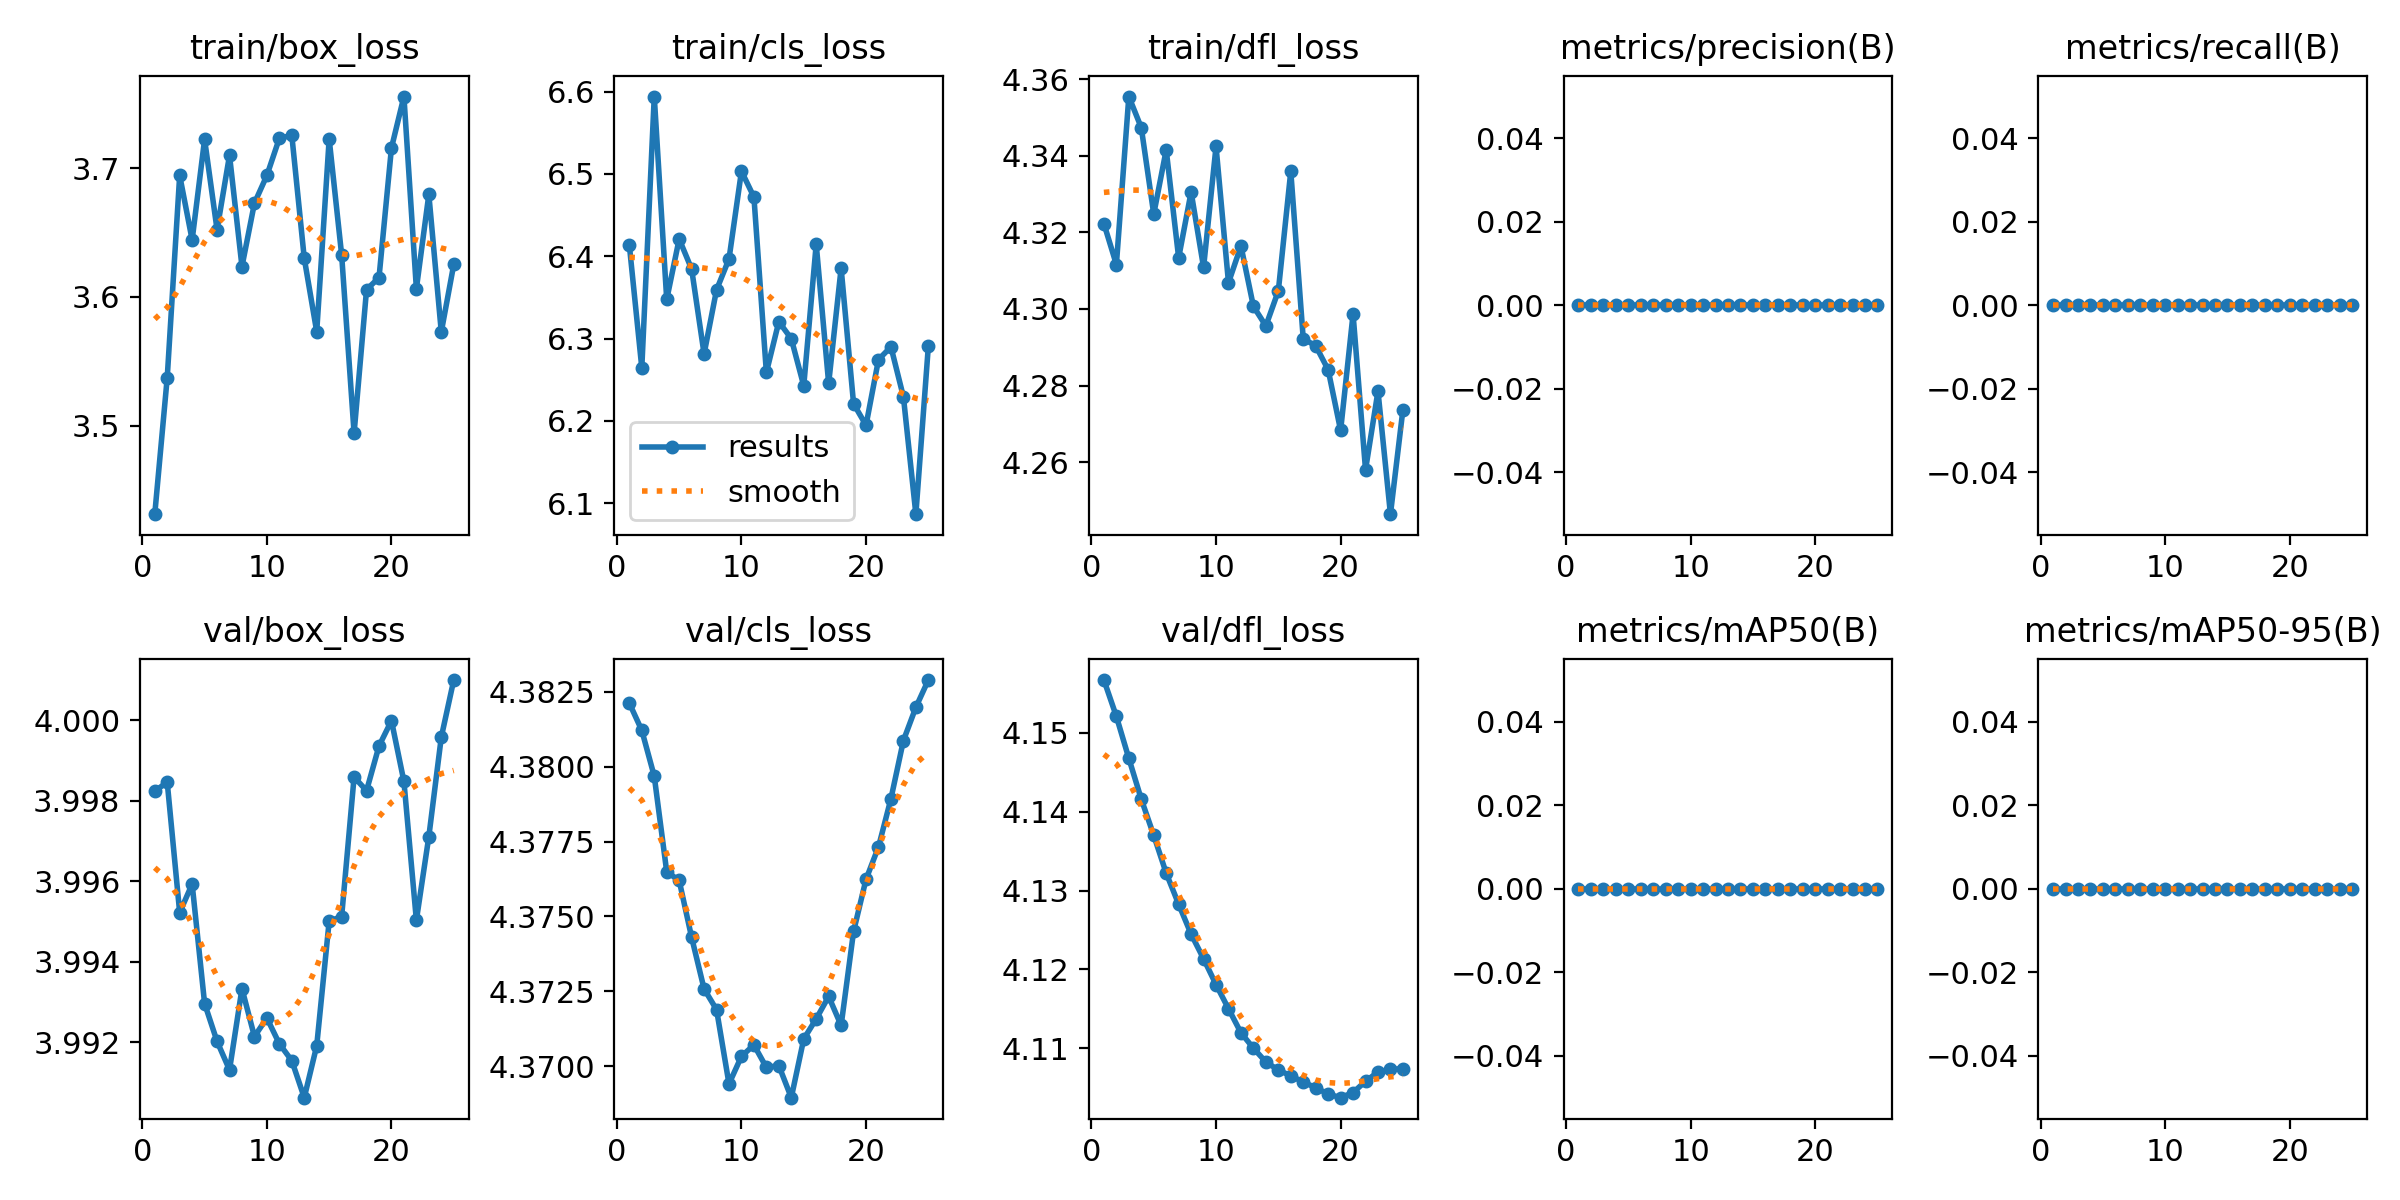

The file beside this chart, header and first rows:
epoch, time, train/box_loss, train/cls_loss, train/dfl_loss, metrics/precision(B), metrics/recall(B), metrics/mAP50(B), metrics/mAP50-95(B), val/box_loss, val/cls_loss, val/dfl_loss, lr/pg0, lr/pg1, lr/pg2
1, 9.569, 3.431, 6.414, 4.322, 0, 0, 0, 0, 3.998, 4.382, 4.157, 0.09703, 3e-05, 3e-05
2, 16.69, 3.537, 6.264, 4.312, 0, 0, 0, 0, 3.998, 4.381, 4.152, 0.09307, 6.7228e-05, 6.7228e-05
3, 23.97, 3.694, 6.594, 4.355, 0, 0, 0, 0, 3.995, 4.38, 4.147, 0.0891, 0.0001013, 0.0001013
4, 31.4, 3.644, 6.348, 4.347, 0, 0, 0, 0, 3.996, 4.376, 4.142, 0.08513, 0.0001322, 0.0001322
5, 38.82, 3.722, 6.421, 4.325, 0, 0, 0, 0, 3.993, 4.376, 4.137, 0.08116, 0.0001599, 0.0001599
6, 46.45, 3.652, 6.384, 4.342, 0, 0, 0, 0, 3.992, 4.374, 4.132, 0.07718, 0.0001845, 0.0001845
7, 53.77, 3.71, 6.281, 4.313, 0, 0, 0, 0, 3.991, 4.373, 4.128, 0.07321, 0.0002058, 0.0002058
8, 61.34, 3.624, 6.359, 4.331, 0, 0, 0, 0, 3.993, 4.372, 4.124, 0.06922, 0.0002241, 0.0002241
9, 69.08, 3.673, 6.397, 4.311, 0, 0, 0, 0, 3.992, 4.369, 4.121, 0.06524, 0.0002391, 0.0002391
10, 76.81, 3.694, 6.503, 4.342, 0, 0, 0, 0, 3.993, 4.37, 4.118, 0.06125, 0.000251, 0.000251
11, 84.69, 3.723, 6.472, 4.307, 0, 0, 0, 0, 3.992, 4.371, 4.115, 0.05726, 0.0002597, 0.0002597
12, 92.27, 3.726, 6.259, 4.316, 0, 0, 0, 0, 3.992, 4.37, 4.112, 0.05327, 0.0002653, 0.0002653
13, 99.84, 3.63, 6.321, 4.301, 0, 0, 0, 0, 3.991, 4.37, 4.11, 0.04927, 0.0002676, 0.0002676
14, 107.4, 3.573, 6.3, 4.296, 0, 0, 0, 0, 3.992, 4.369, 4.108, 0.04527, 0.0002669, 0.0002669
15, 115, 3.723, 6.243, 4.305, 0, 0, 0, 0, 3.995, 4.371, 4.107, 0.04126, 0.0002629, 0.0002629
16, 122.6, 3.633, 6.415, 4.336, 0, 0, 0, 0, 3.995, 4.372, 4.107, 0.03726, 0.0002558, 0.0002558
17, 130.3, 3.494, 6.246, 4.292, 0, 0, 0, 0, 3.999, 4.372, 4.106, 0.03325, 0.0002455, 0.0002455
18, 137.9, 3.606, 6.386, 4.29, 0, 0, 0, 0, 3.998, 4.371, 4.105, 0.02923, 0.000232, 0.000232
19, 145.4, 3.615, 6.221, 4.284, 0, 0, 0, 0, 3.999, 4.375, 4.104, 0.02522, 0.0002154, 0.0002154
20, 152.9, 3.716, 6.195, 4.268, 0, 0, 0, 0, 4, 4.376, 4.104, 0.0212, 0.0001956, 0.0001956
21, 160.5, 3.756, 6.274, 4.299, 0, 0, 0, 0, 3.998, 4.377, 4.104, 0.01717, 0.0001726, 0.0001726
22, 168.1, 3.606, 6.29, 4.258, 0, 0, 0, 0, 3.995, 4.379, 4.106, 0.01315, 0.0001465, 0.0001465
23, 175.7, 3.68, 6.229, 4.279, 0, 0, 0, 0, 3.997, 4.381, 4.107, 0.009117, 0.0001172, 0.0001172
24, 183.4, 3.573, 6.087, 4.246, 0, 0, 0, 0, 4, 4.382, 4.107, 0.005085, 8.474e-05, 8.474e-05
25, 191.2, 3.625, 6.291, 4.274, 0, 0, 0, 0, 4.001, 4.383, 4.107, 0.001049, 4.9104e-05, 4.9104e-05
